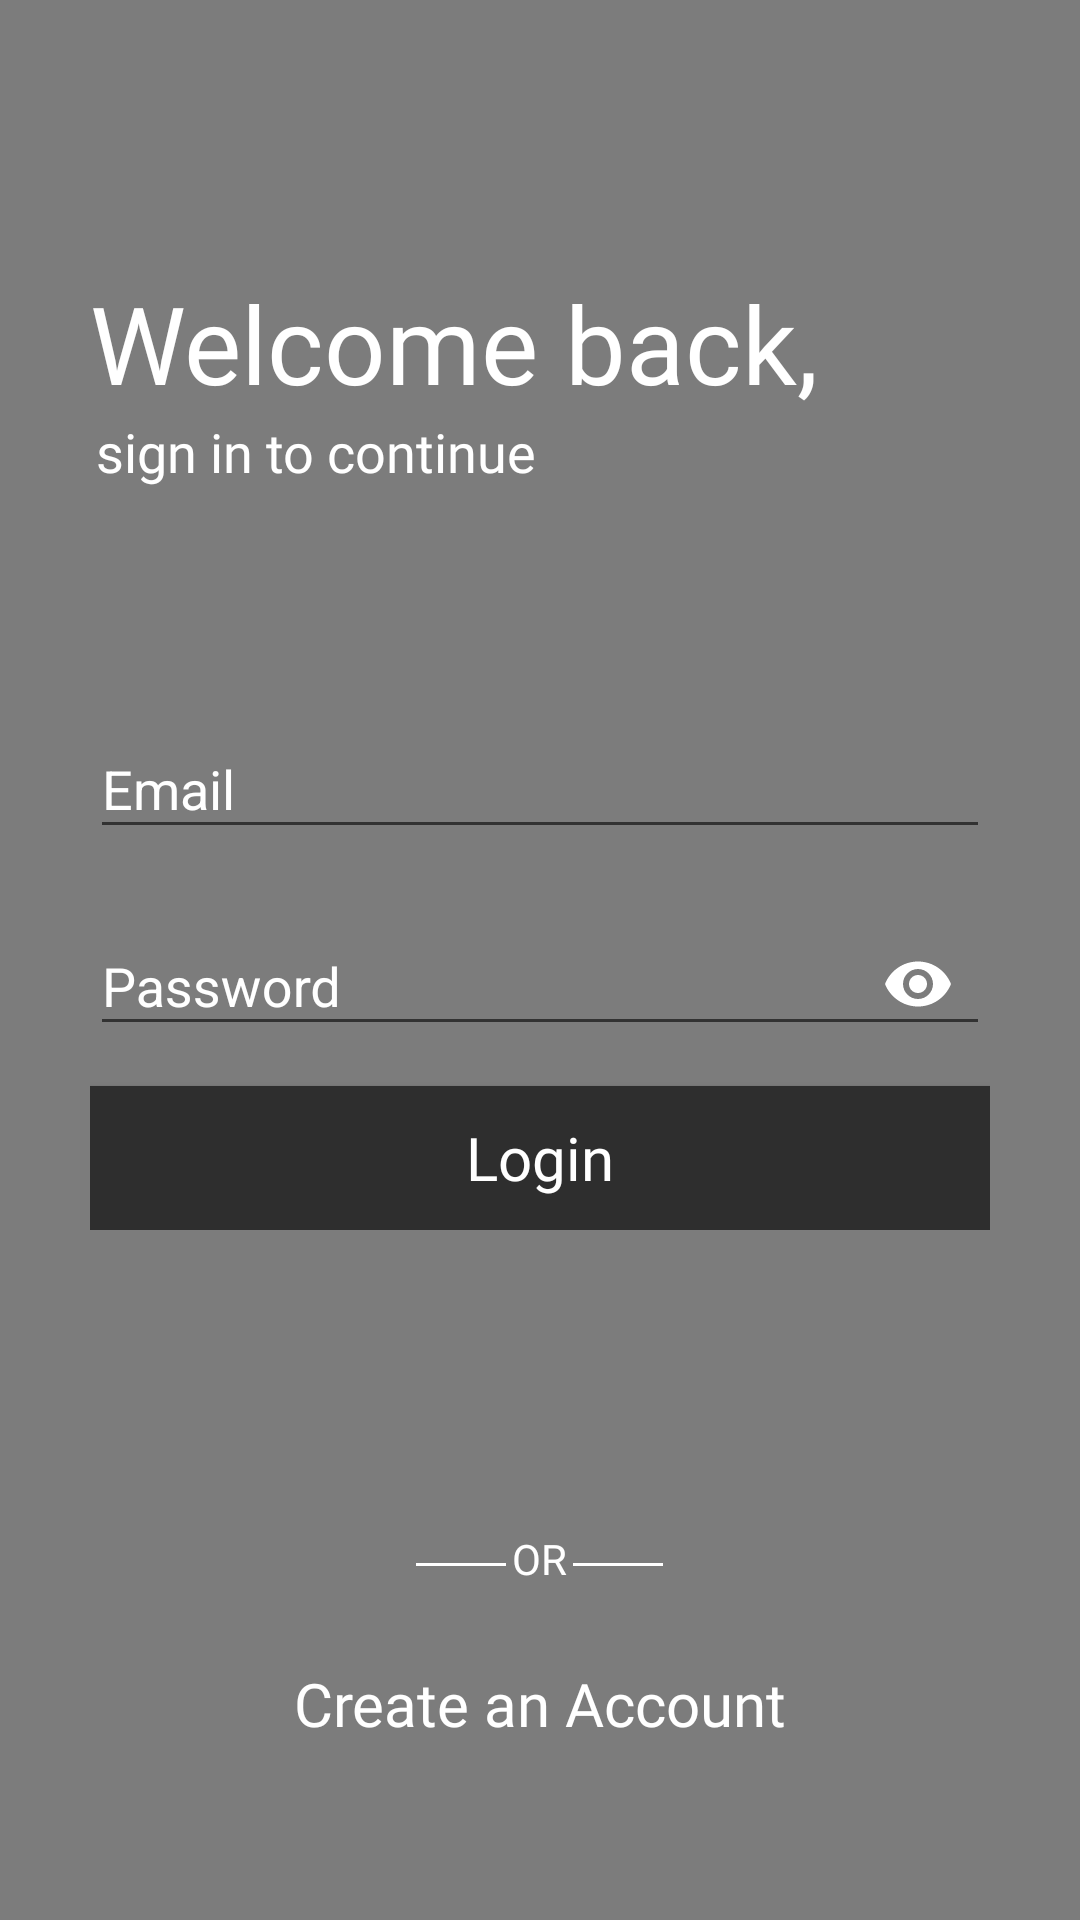

Reconstruct the res/layout file that produces this screen, plus the resources it refers to.
<!-- AndroidManifest.xml: application theme AppTheme -->
<!-- res/layout/activity_login.xml -->
<?xml version="1.0" encoding="utf-8"?>
<android.support.constraint.ConstraintLayout xmlns:android="http://schemas.android.com/apk/res/android"
    xmlns:app="http://schemas.android.com/apk/res-auto"
    xmlns:tools="http://schemas.android.com/tools"
    android:layout_width="match_parent"
    android:layout_height="match_parent"
    android:orientation="vertical"
    tools:context=".activity.LoginActivity">

    <RelativeLayout
        android:id="@+id/relativeLayout"
        android:layout_width="0dp"
        android:layout_height="wrap_content"
        app:layout_constraintEnd_toEndOf="parent"
        app:layout_constraintStart_toStartOf="parent"
        app:layout_constraintTop_toTopOf="parent">


        
            
            
            
            

        <View
            android:layout_width="match_parent"
            android:layout_height="match_parent"
            android:background="@android:drawable/screen_background_dark_transparent" />


    </RelativeLayout>

    
    <LinearLayout
        android:id="@+id/linearLayout4"
        android:layout_width="0dp"
        android:layout_height="wrap_content"
        android:layout_marginTop="8dp"
        android:layout_marginBottom="8dp"
        android:orientation="vertical"
        android:padding="30dp"
        app:layout_constraintBottom_toTopOf="@+id/linearLayout"
        app:layout_constraintEnd_toEndOf="parent"
        app:layout_constraintHorizontal_bias="0.0"
        app:layout_constraintStart_toStartOf="parent"
        app:layout_constraintTop_toTopOf="parent"
        app:layout_constraintVertical_bias="1.0">

        <TextView
            android:layout_width="wrap_content"
            android:layout_height="wrap_content"
            android:fontFamily="@font/montserrat_regular"
            android:text="@string/welcome_text"
            android:textColor="@android:color/white"
            android:textSize="36sp" />

        <TextView
            android:layout_width="wrap_content"
            android:layout_height="wrap_content"
            android:fontFamily="@font/montserrat_regular"
            android:paddingStart="2dp"
            android:paddingLeft="2dp"
            android:text="sign in to continue"
            android:textColor="@android:color/white"
            android:textSize="18sp" />

    </LinearLayout>

    
    <LinearLayout
        android:id="@+id/linearLayout"
        android:layout_width="0dp"
        android:layout_height="wrap_content"
        android:layout_marginBottom="200dp"
        android:orientation="vertical"
        android:padding="30dp"
        app:layout_constraintBottom_toBottomOf="parent"
        app:layout_constraintEnd_toEndOf="parent"
        app:layout_constraintHorizontal_bias="0.0"
        app:layout_constraintStart_toStartOf="parent">

        <android.support.design.widget.TextInputLayout
            android:layout_width="match_parent"
            android:layout_height="wrap_content"
            android:textColorHint="@color/white">

            <EditText
                android:id="@+id/email"
                android:layout_width="match_parent"
                android:layout_height="wrap_content"
                android:hint="@string/email_text"
                android:inputType="textEmailAddress"
                android:textColor="@android:color/white"
                android:textColorHint="@android:color/white" />
        </android.support.design.widget.TextInputLayout>


        <android.support.design.widget.TextInputLayout
            android:layout_width="match_parent"
            android:layout_height="wrap_content"
            android:layout_marginTop="10dp"
            android:textColorHint="@color/white"
            app:passwordToggleEnabled="true"
            app:passwordToggleTint="@android:color/white">

            <EditText
                android:id="@+id/password"
                android:layout_width="match_parent"
                android:layout_height="wrap_content"
                android:hint="@string/password_text"
                android:inputType="textPassword"
                android:textColor="@android:color/white"
                android:textColorHint="@android:color/white"
                tools:targetApi="m" />
        </android.support.design.widget.TextInputLayout>

        <android.support.v7.widget.AppCompatButton
            android:id="@+id/login"
            android:layout_width="match_parent"
            android:layout_height="48dp"
            android:layout_gravity="right"

            android:layout_marginTop="10dp"
            android:background="#2E2E2E"
            android:focusable="true"
            android:fontFamily="@font/montserrat_regular"
            android:text="@string/login_btn_text"
            android:textAllCaps="false"
            android:textColor="@color/white"
            android:textSize="20sp"
            tools:ignore="RtlHardcoded" />

    </LinearLayout>

    
    <LinearLayout
        android:id="@+id/linearLayout3"
        android:layout_width="0dp"
        android:layout_height="wrap_content"
        android:layout_marginBottom="16dp"
        android:gravity="center"
        android:orientation="vertical"
        android:padding="30dp"
        app:layout_constraintBottom_toBottomOf="parent"
        app:layout_constraintEnd_toEndOf="parent"
        app:layout_constraintHorizontal_bias="0.0"
        app:layout_constraintStart_toStartOf="parent">


        
        <LinearLayout
            android:id="@+id/linearLayout5"
            android:layout_width="match_parent"
            android:layout_height="wrap_content"
            android:layout_marginBottom="10dp"
            android:gravity="center"
            app:layout_constraintBottom_toTopOf="@+id/linearLayout3"
            app:layout_constraintEnd_toEndOf="parent"
            app:layout_constraintHorizontal_bias="1.0"
            app:layout_constraintStart_toStartOf="parent"
            app:layout_constraintTop_toBottomOf="@+id/linearLayout"
            app:layout_constraintVertical_bias="0.0">

            <View
                android:layout_width="30dp"
                android:layout_height="1dp"
                android:background="@android:color/white">

            </View>

            <TextView
                android:layout_width="wrap_content"
                android:layout_height="wrap_content"
                android:layout_marginStart="2dp"
                android:layout_marginLeft="2dp"
                android:layout_marginBottom="2dp"
                android:fontFamily="@font/montserrat_regular"
                android:text="@string/or_text"
                android:textColor="@android:color/white" />

            <View
                android:layout_width="30dp"
                android:layout_height="1dp"
                android:layout_marginStart="2dp"
                android:layout_marginLeft="2dp"
                android:background="@android:color/white"></View>

        </LinearLayout>

        <TextView
            android:id="@+id/create_an_account"
            android:layout_width="match_parent"
            android:layout_height="52dp"
            android:fontFamily="@font/montserrat_regular"
            android:gravity="center"
            android:text="Create an Account"
            android:textColor="@android:color/white"
            android:textSize="20sp" />


    </LinearLayout>


</android.support.constraint.ConstraintLayout>
<!-- resources referenced by this layout -->
<resources>
  <color name="white">#FFFFFF</color>
  <string name="email_text">Email</string>
  <string name="login_btn_text">Login</string>
  <string name="or_text">OR</string>
  <string name="password_text">Password</string>
  <string name="welcome_text">Welcome back,</string>
  <style name="AppTheme" parent="Theme.AppCompat.DayNight.NoActionBar">
          
          <item name="colorPrimary">@color/colorPrimary</item>
          <item name="colorPrimaryDark">@color/colorPrimaryDark</item>
          <item name="colorAccent">@color/colorAccent</item>
      </style>
  <color name="colorPrimary">#2E2E2E</color>
  <color name="colorPrimaryDark">#00574B</color>
  <color name="colorAccent">#000</color>
</resources>
